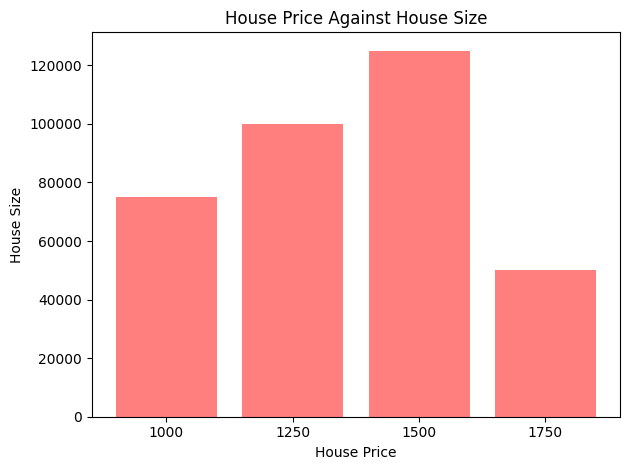

Here is the Python script that generated this plot:
"""
A program that charts the
relationship between house price
and the size of the house
[redacted]
date created 28/11/18
modified 29/11/18
"""

import matplotlib.pyplot as plt; plt.rcdefaults()
import numpy as np
import matplotlib.pyplot as plt
 
house_price = ("1000","1250","1500","1750")
y_pos = np.arange(len(house_price))
house_size = [75000,100000,125000,50000]

fig, ax1 = plt.subplots()

plt.bar(y_pos, house_size, align='center', alpha=0.5, color='r')
plt.xticks(y_pos, house_price)
plt.ylabel('House Size')
plt.xlabel("House Price")
plt.title('House Price Against House Size')

fig.tight_layout()
plt.show()
